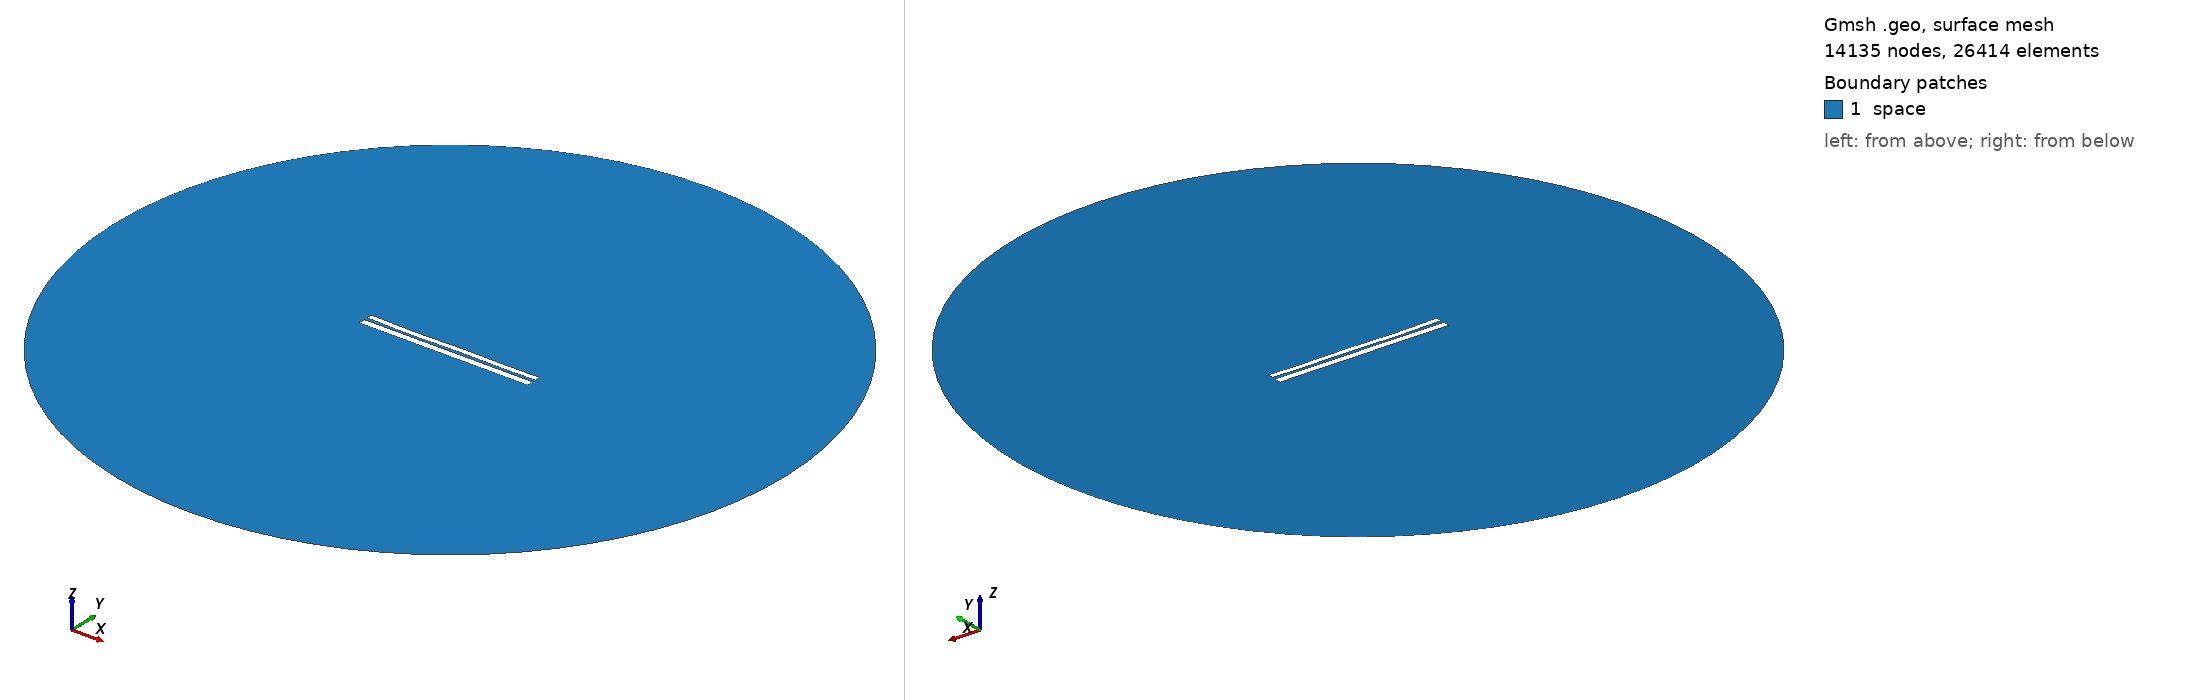

Gmsh geometry script, surface-meshed: 14135 nodes, 26414 surface elements. Boundary patches (legend numbers): 1 space. Left view from above one corner, right view from below the opposite corner. Legend entries are the model's physical surfaces. The drawing asked Gmsh for element sizes between 1% and 20% of the model's largest extent; the script's own settings can give other sizes.

=== 52.geo (drawn) ===
//---------------------------------------
// Geometry kernel
//---------------------------------------

SetFactory("OpenCASCADE");



//---------------------------------------
// Parameters of the geometry
//---------------------------------------

// Overetch of the upper plate
overetch = 0.2777777777777778;

// Distance between the plates
distance = 1.6111111111111112;

// Discretization over the x axis (for the deformation)
nx = 50; 

// Length of the plate
L = 100 - overetch; 

// Number of modes
n = 4; 

// 1st mode coefficient
coeff(1) = -0.15;
beta(1) = 0.596864 * 3.1415926535 / L;

// 2nd mode coefficient
coeff(2) = -0.15;
beta(2) = 1.49418 * 3.1415926535 / L;

// 3rd mode coefficient
coeff(3) = -0.15;
beta(3) = 2.50025 * 3.1415926535 / L;

// 4th mode coefficient
coeff(4) = -0.15;
beta(4) = 3.49999 * 3.1415926535 / L;



//---------------------------------------
// Upper plate (deformed rectangle)
//---------------------------------------

// Coordiantes of the upper plate
xmin = -50;
xmax = 50 - overetch;

// Height of the upper plate
yheight = 4 - 2 * overetch;

// Indexes of the points
UpperID[] = {};
LowerID[] = {};
LeftID[] = {};
RightID[] = {};

// Point index
p = 1;

// Horizontal edges
For i In {1:nx}
    x = xmin + (i-1)*(xmax - xmin)/(nx-1);

    y_bottom = distance / 2 + overetch;
    For j In {1:n}
        C = (Cosh(beta(j)*L) + Cos(beta(j)*L)) / (Sinh(beta(j)*L) + Sin(beta(j)*L));
        y_bottom  = y_bottom + coeff(j) * (Cosh(beta(j)*(x+50)) - Cos(beta(j)*(x+50)) - C * (Sinh(beta(j)*(x+50)) - Sin(beta(j)*(x+50))));
    EndFor

    y_top = y_bottom + yheight;

    Point(p) = {x, y_top, 0, 1.0};
    UpperID[i] = p;
    p = p + 1;

    Point(p) = {x, y_bottom, 0, 1.0};
    LowerID[i] = p;
    p = p + 1;
EndFor

// Create point lists
UpperPts[] = {}; LowerPts[] = {};
For i In {1:nx}
  UpperPts[] += {UpperID[i]};
  LowerPts[] += {LowerID[i]};
EndFor

// Build splines
Spline(1) = {UpperPts[]};
Spline(2) = {LowerPts[]};
Line(3) = {LowerPts[nx-1], UpperPts[nx-1]};
Line(4) = {LowerPts[0], UpperPts[0]};

// Build the plane surface
Curve Loop(1) = {2, 3, -1, -4};
Plane Surface(1) = {1};



//---------------------------------------
// Lower plate (rectangle)
//---------------------------------------

// Vertices
Point(1001) = {-50, -1, 0, 1.0};
Point(1002) = { 50, -1, 0, 1.0};
Point(1003) = { 50,  -5, 0, 1.0};
Point(1004) = {-50,  -5, 0, 1.0};

// Edges
Line(5) = {1001, 1002};
Line(6) = {1002, 1003};
Line(7) = {1003, 1004};
Line(8) = {1004, 1001};

// Plane surface
Line Loop(2) = {5, 6, 7, 8};
Plane Surface(2) = {2}; 



//---------------------------------------
// Outer (fictious) boundary
//---------------------------------------

// Points
Point(1005) = {0, 0, 0};       // Center
Point(1006) = {200, 0, 0};     // Start point
Point(1007) = {0, 200, 0};     // 90 degrees
Point(1008) = {-200, 0, 0};    // 180 degrees
Point(1009) = {0, -200, 0};    // 270 degrees

// Circle arcs (each needs start, center, end)
Circle(9) = {1006, 1005, 1007};
Circle(10) = {1007, 1005, 1008};
Circle(11) = {1008, 1005, 1009};
Circle(12) = {1009, 1005, 1006};

// Plane surface for the entire domain
Curve Loop(3) = {9, 10, 11, 12};
Surface(3) = {3};

// Subtract the plates from the whole domain to obtain the actual domain where we want to solve the equations
BooleanDifference{ Surface{3}; Delete; }{ Surface{1}; Surface{2}; Delete; }




//---------------------------------------
// Transfinite Lines/Curves
//---------------------------------------

// Set the number of points on the boundaries
r = 12;
d = 0.15;

// Plates
Transfinite Curve {1} = 50*r/4 Using Progression 1;
Transfinite Line {2} = 50*r Using Progression 1;
Transfinite Curve {3, 4} = 2*r Using Progression 1+d;
Transfinite Line {5} = 50*r Using Progression 1;
Transfinite Line {7} = 50*r/4 Using Progression 1;
Transfinite Line {6} = 2*r Using Progression 1+d;
Transfinite Line {8} = 2*r Using Progression 1-d;

// Outer boundary
Transfinite Line {9, 10, 11, 12} = 20 Using Progression 1;



//---------------------------------------
// Physical groups
//---------------------------------------                

// Physical curves (boundaries)
Physical Line("force_segment", 10) = {2};
Physical Line("upper_plate", 11) = {1, 3, 4};
Physical Line("lower_plate", 12) = {5, 6, 7, 8};
Physical Line("boundary", 20) = {9, 10, 11, 12};

// Physical Surfaces
Physical Surface("space", 30) = {3};



//---------------------------------------
// 6. Generate the Mesh
//---------------------------------------

// 2D mesh generation
Mesh 2;
